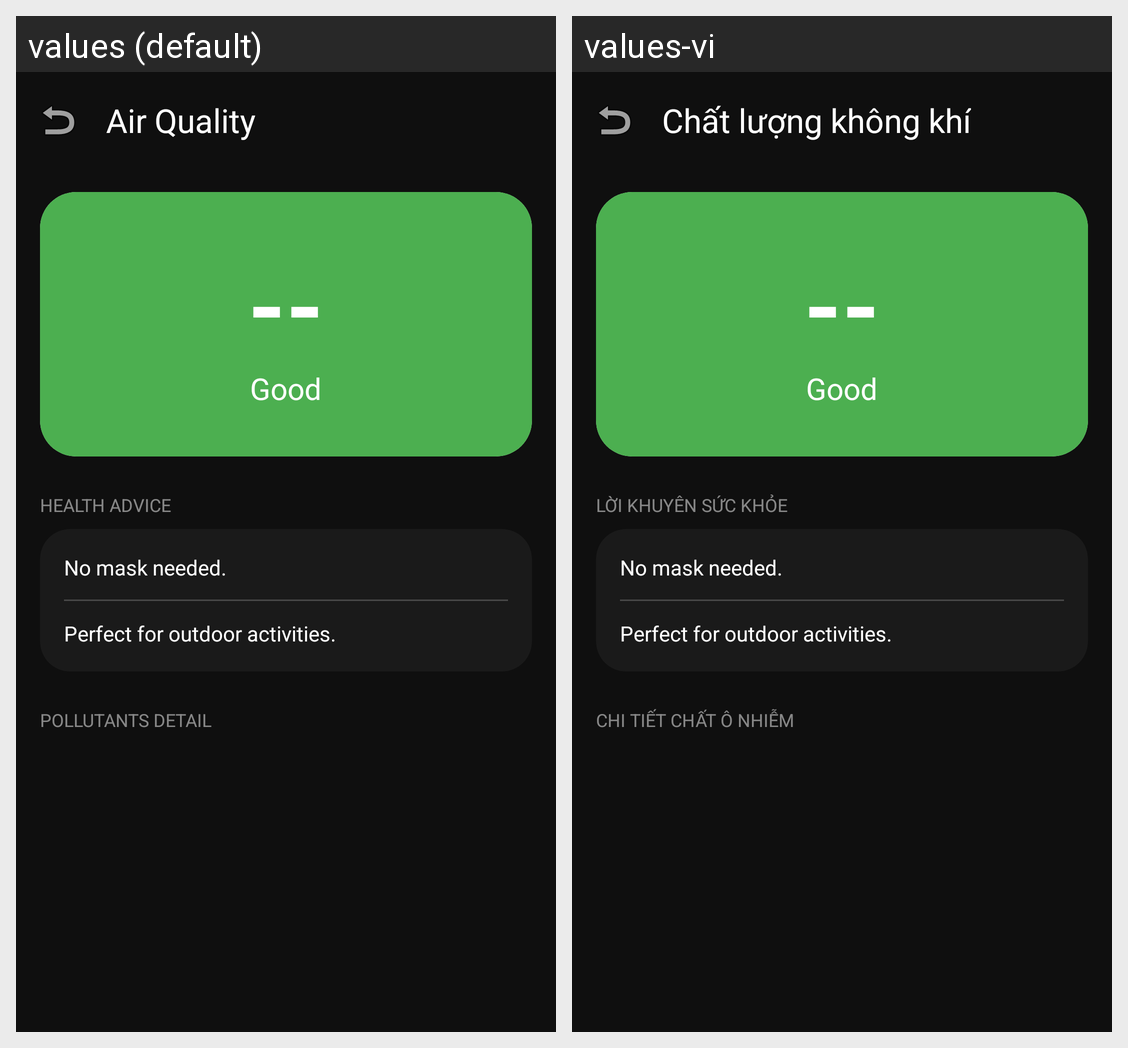

Here is an Android app screen in its default locale and in the app's own translations. Write out the translated-string differences for the strings that appear on this screen.
Android screen res/layout/activity_aqi.xml rendered under 2 locales, left to right: values (default), values-vi. Device: Nexus 5 (rendered at 1080×1920; each locale shown at half size, 540×960, under a caption strip naming it); theme Theme.MyApplicationooo.
Strings drawn on this screen, with the default value and each locale's value (text and hints the layout hard-codes, and strings that could not be matched under every locale, appear in the picture but are not listed):

aqi_title
  values: Air Quality
  values-vi: Chất lượng không khí

health_advice
  values: Health Advice
  values-vi: Lời khuyên sức khỏe

pollutants_detail
  values: Pollutants Detail
  values-vi: Chi tiết chất ô nhiễm
